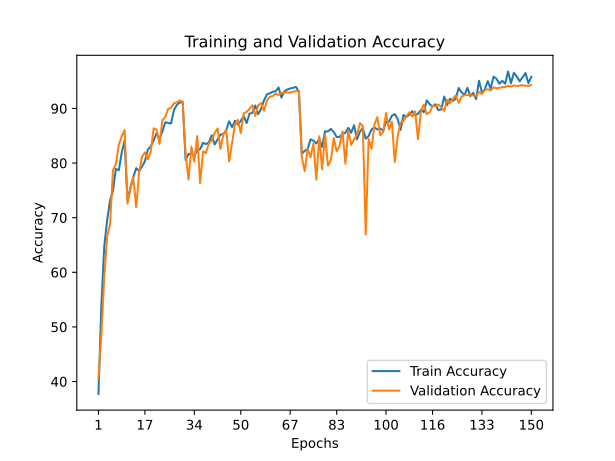

Values plotted in this chart, from the file beside it:
train_accuracy; train_loss; valid_accuracy; valid_loss
37,7200; 1,7990; 40,5100; 1,7185
53,9780; 1,4518; 48,5200; 1,5427
64,7260; 1,1618; 59,1000; 1,1628
69,5720; 1,0911; 66,7000; 0,9379
73,1640; 1,0361; 68,7200; 0,9593
74,9540; 0,9878; 78,6800; 0,6615
78,9300; 0,8515; 79,8100; 0,6451
78,6760; 0,8917; 83,3400; 0,4964
81,8820; 0,7826; 84,8700; 0,4996
84,1080; 0,7234; 86,0500; 0,4434
73,1680; 1,0438; 72,5800; 0,8119
75,5120; 0,9501; 75,2400; 0,7650
77,4560; 0,9122; 77,3900; 0,6614
79,0660; 0,8579; 71,8900; 0,8521
78,4940; 0,8664; 78,3400; 0,6393
79,3660; 0,8476; 81,1300; 0,5803
80,3400; 0,8210; 81,9700; 0,5869
82,4520; 0,7595; 80,6900; 0,5742
83,0900; 0,7561; 82,0900; 0,5198
84,1020; 0,7189; 86,3600; 0,4332
85,4700; 0,6852; 86,1400; 0,4098
84,3340; 0,7199; 83,5000; 0,4989
85,7540; 0,6736; 87,8100; 0,3835
87,4860; 0,6253; 88,4100; 0,3624
87,3400; 0,6040; 89,9600; 0,3159
87,2420; 0,6459; 90,1000; 0,3363
89,7260; 0,6073; 90,9500; 0,3057
90,6620; 0,5923; 91,1200; 0,3098
91,1080; 0,5123; 91,4700; 0,2649
91,1320; 0,5720; 91,2400; 0,3313
80,5680; 0,8477; 81,7000; 0,5967
81,6740; 0,7854; 76,9900; 0,6918
81,7200; 0,7907; 83,0100; 0,5048
81,3740; 0,7971; 80,2700; 0,5733
82,3800; 0,7799; 84,9500; 0,4710
82,5340; 0,7150; 76,2800; 0,7651
83,7160; 0,7137; 82,1400; 0,5594
83,4740; 0,7387; 81,8400; 0,5814
83,7860; 0,7509; 83,6000; 0,5104
85,0780; 0,6911; 84,2000; 0,4961
83,4060; 0,7618; 85,5000; 0,4638
84,3200; 0,6633; 86,3300; 0,4313
85,2140; 0,6854; 82,5900; 0,5629
85,2980; 0,6952; 85,2200; 0,4794
86,0580; 0,7048; 86,0600; 0,4317
87,6620; 0,6417; 80,3000; 0,6078
86,5700; 0,6225; 83,6400; 0,5142
87,7380; 0,6421; 87,0900; 0,4092
87,0360; 0,6645; 87,9300; 0,4193
87,7340; 0,5876; 85,4800; 0,4365
88,6140; 0,6185; 89,1300; 0,3436
87,3280; 0,6733; 89,3600; 0,3346
89,0460; 0,6090; 89,9200; 0,3516
89,1880; 0,5918; 90,6000; 0,3315
90,5440; 0,5770; 88,6200; 0,3784
88,9560; 0,6218; 90,5800; 0,3192
89,9240; 0,5833; 91,0000; 0,3100
91,4980; 0,5007; 89,5600; 0,3264
92,5920; 0,4728; 91,4700; 0,2948
92,7660; 0,4711; 92,1500; 0,2458
... 90 more rows
